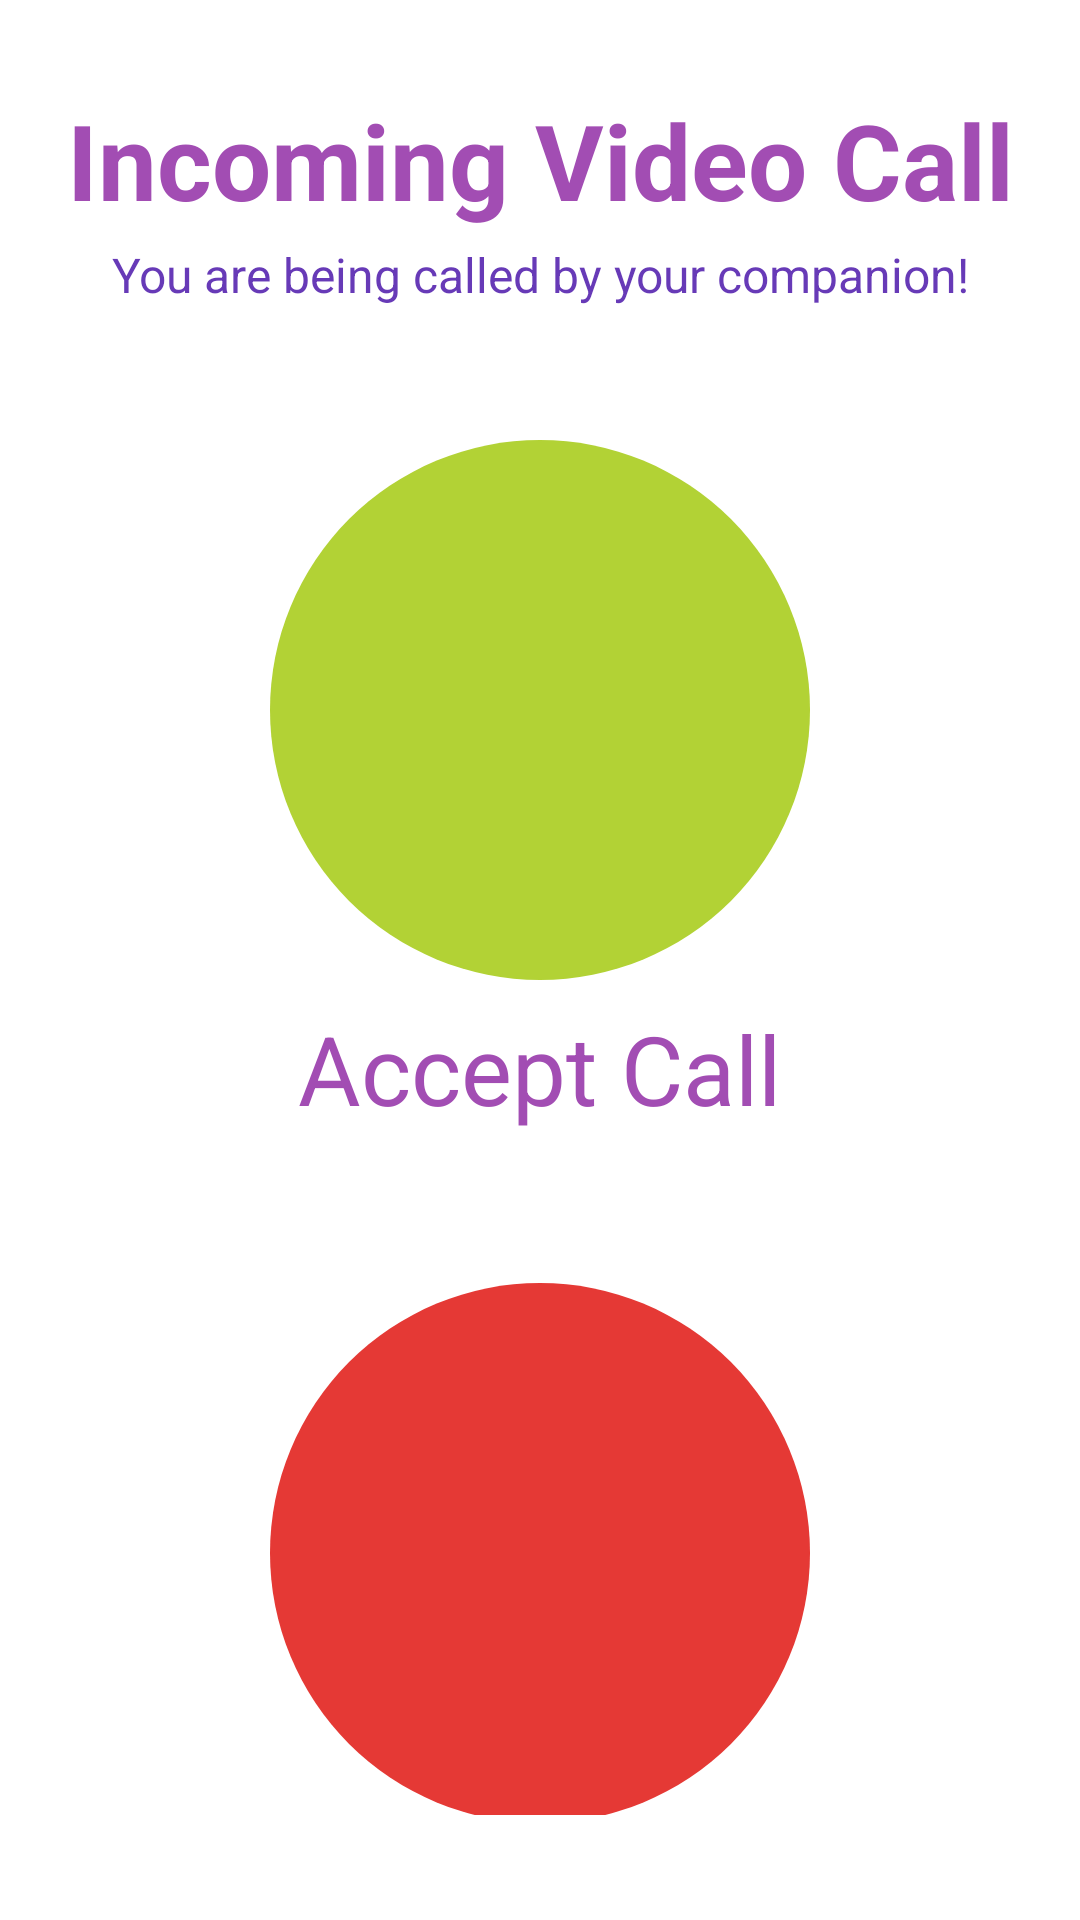

Write the Android layout XML for this screen, with the resource values it uses.
<!-- AndroidManifest.xml: application theme Theme.NaviSight -->
<!-- res/layout/popup_call_request.xml -->
<?xml version="1.0" encoding="utf-8"?>
<LinearLayout xmlns:android="http://schemas.android.com/apk/res/android"
    xmlns:tools="http://schemas.android.com/tools"
    android:layout_width="match_parent"
    android:layout_height="match_parent"
    android:background="#FFFFFF"
    android:orientation="vertical">

    <LinearLayout
        android:layout_width="match_parent"
        android:layout_height="wrap_content"
        android:orientation="vertical"
        android:layout_marginTop="30sp">

    <TextView
        android:id="@+id/messageTitle"
        android:layout_width="match_parent"
        android:layout_height="wrap_content"
        android:text="Incoming Video Call"
        android:gravity="center"
        android:textColor="#A24DB3"
        android:textSize="35sp"
        android:textStyle="bold"/>

    <TextView
        android:id="@+id/caregiverTitle"
        android:layout_width="match_parent"
        android:layout_height="30dp"
        android:text="You are being called by your companion!"
        android:textColor="#673AB7"
        android:textSize="16sp"
        android:gravity="center" />

    </LinearLayout>

    
    <LinearLayout
        android:id="@+id/acceptSection"
        android:layout_width="wrap_content"
        android:layout_height="wrap_content"
        android:orientation="vertical"
        android:gravity="center"
        android:layout_gravity="center"
        android:layout_marginTop="40dp">

        <ImageButton
            android:id="@+id/btnAccept"
            android:layout_width="180dp"
            android:layout_height="180dp"
            android:backgroundTint="#B2D235"
            android:background="@drawable/circle_green"
            android:src="@drawable/ic_call"
            android:contentDescription="Accept Call"
            android:adjustViewBounds="true"
            android:scaleType="fitCenter"
            android:padding="40dp"
            android:tint="#1A401C"
            tools:ignore="UseAppTint" />

        <TextView
            android:layout_width="wrap_content"
            android:layout_height="wrap_content"
            android:text="Accept Call"
            android:textColor="#A24DB3"
            android:textSize="32sp"
            android:layout_marginTop="8dp"/>
    </LinearLayout>

    <Space
        android:layout_width="match_parent"
        android:layout_height="50dp"/>

    
    <LinearLayout
        android:layout_gravity="center"
        android:id="@+id/declineSection"
        android:layout_width="wrap_content"
        android:layout_height="wrap_content"
        android:orientation="vertical"
        android:gravity="center_horizontal"
        android:layout_below="@id/acceptSection"
        android:layout_alignParentBottom="true"
        android:layout_centerHorizontal="true"
        android:layout_marginBottom="35dp"
        >

        <ImageButton
            android:id="@+id/btnDecline"
            android:layout_width="180dp"
            android:layout_height="180dp"
            android:background="@drawable/circle_red"
            android:src="@drawable/ic_end_call"
            android:contentDescription="Decline Call"
            android:scaleType="fitCenter"
            android:padding="40dp"
            android:tint="#68110F"
            tools:ignore="UseAppTint" />

        <Space
            android:layout_width="match_parent"
            android:layout_height="5dp"/>

        <TextView
            android:layout_width="wrap_content"
            android:layout_height="wrap_content"
            android:text="Decline Call"
            android:textColor="#A24DB3"
            android:textSize="32sp"/>
    </LinearLayout>


</LinearLayout>
<!-- resources referenced by this layout -->
<resources>
  <!-- drawable circle_green (drawable) -->
  <shape xmlns:android="http://schemas.android.com/apk/res/android" android:shape="oval">
      <solid android:color="#B2D235" />
      <stroke android:width="0dp" android:color="#000000"/>
  </shape>
  <!-- drawable circle_red (drawable) -->
  <shape xmlns:android="http://schemas.android.com/apk/res/android" android:shape="oval">
      <solid android:color="#E53935" />
      <stroke android:width="0dp" android:color="#000000"/>
  </shape>
  <style name="Theme.NaviSight" parent="Base.Theme.NaviSight" />
  <style name="Base.Theme.NaviSight" parent="Theme.Material3.DayNight.NoActionBar">
          <item name="android:statusBarColor">@color/colorPrimaryDark</item>
      </style>
  <!-- not gathered from this repository: default colours our renderer supplied (Android Studio template values) -->
  <color name="colorPrimaryDark">#FF3700B3</color>
</resources>
